Image classification data set "60_20_20segmented" (Sanjana-aravindan/Plant-leaf-disease-classification on GitHub). Class labels (38): apple frogeye spot, apple scab, apple cedar apple rust, apple healthy, blueberry healthy, cherry powdery mildew, cherry healthy, corn cercospora gray leaf spot, corn common rust, corn northern leaf blight, corn healthy, grape black rot, grape esca black measles, grape leaf blight isariopsis leaf spot markers, grape healthy, orange huanglongbing citrus greening, peach bacterial spot, peach healthy, bell pepper bacterial spot, bell pepper healthy, potato early blight, potato late blight, potato healthy, raspberry healthy, soybean healthy, squash powdery mildew, strawberry leaf scorch, strawberry healthy, tomato bacterial spot, tomato early blight, tomato late blight, tomato leaf mold, tomato septoria leaf spot, tomato two-spotted spider mite, tomato target spot, tomato yellow leaf curl virus, tomato mosaic virus, tomato healthy.

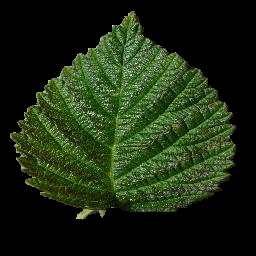
Label: raspberry healthy

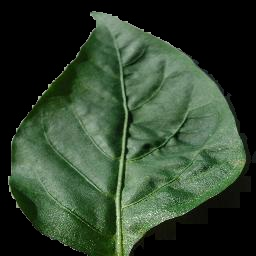
Label: bell pepper healthy

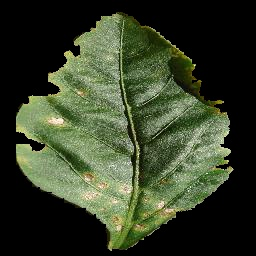
Label: bell pepper bacterial spot

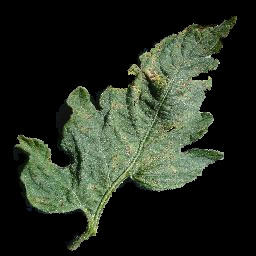
Label: tomato septoria leaf spot

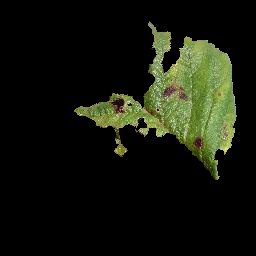
Label: strawberry leaf scorch

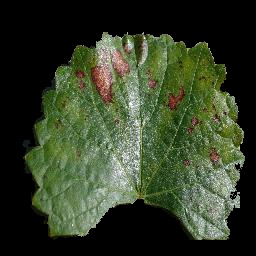
Label: grape esca black measles
